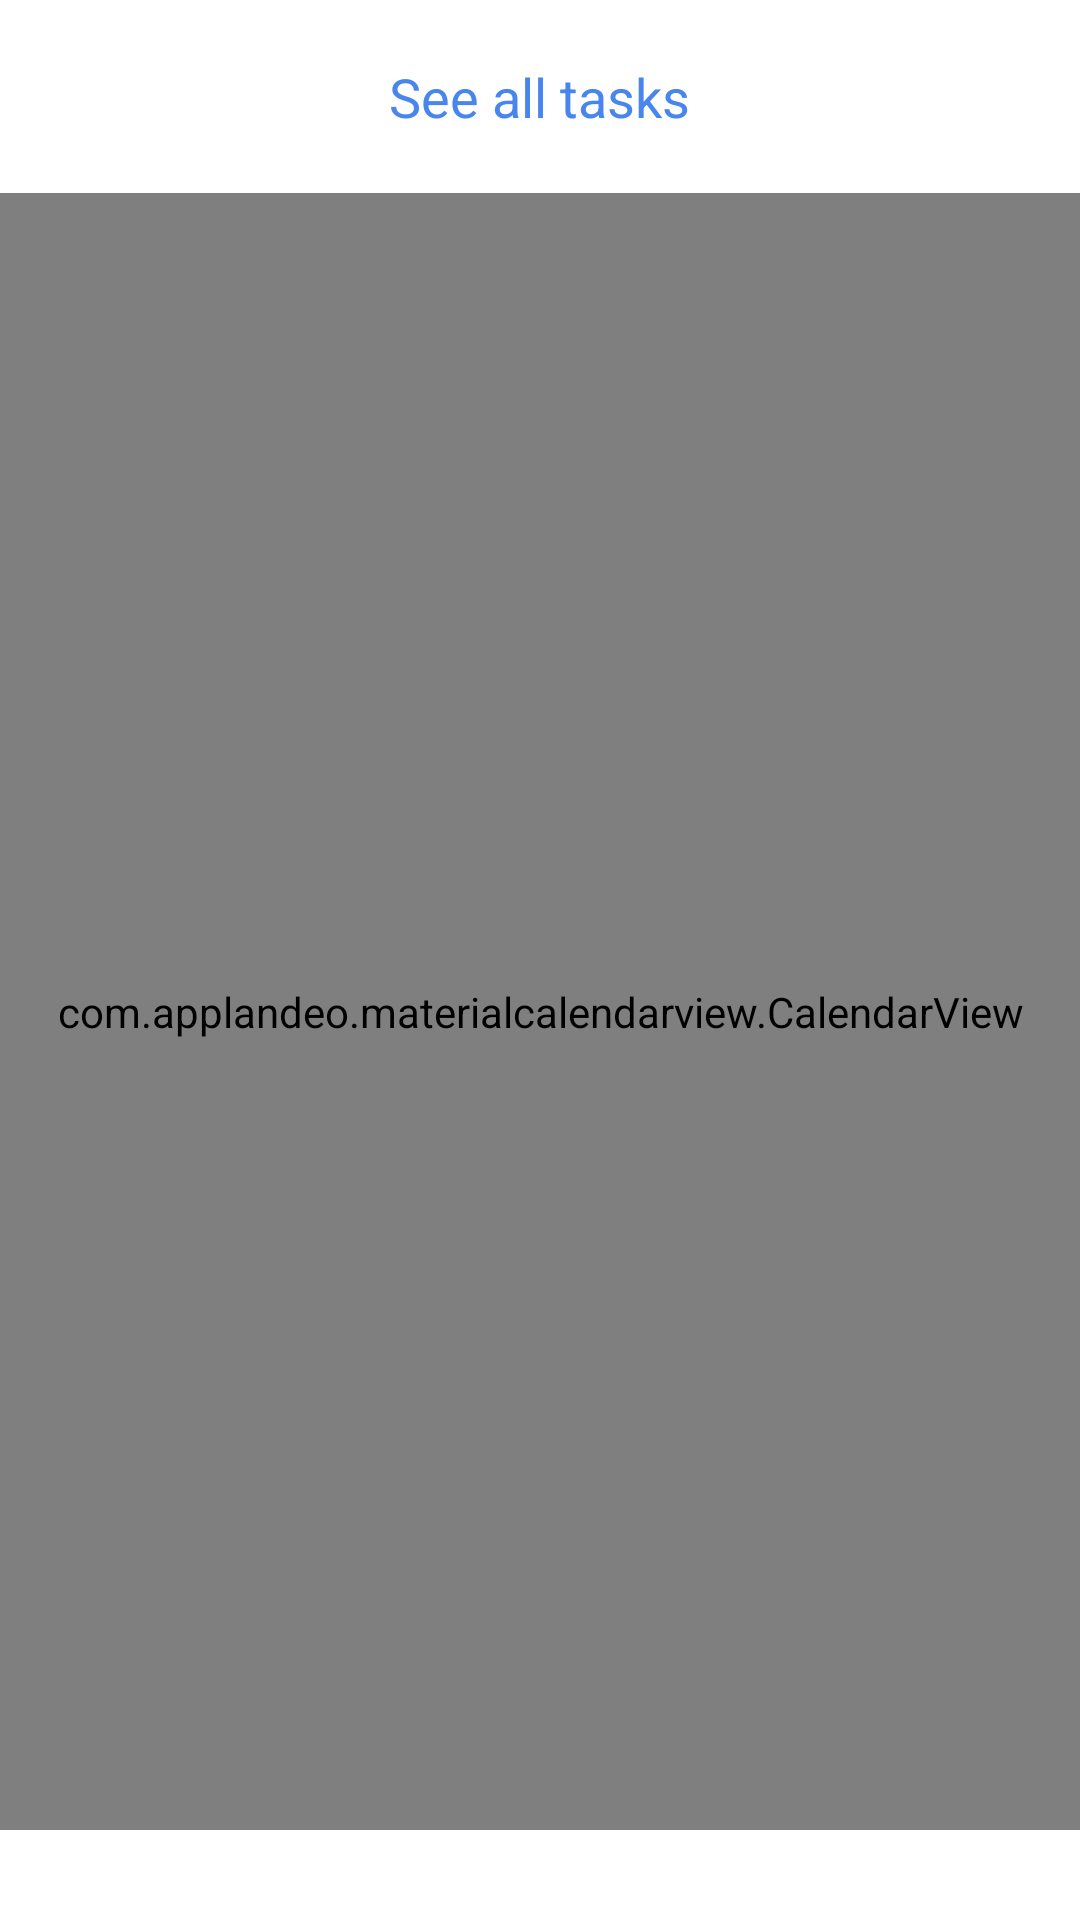

Produce the Android XML layout that renders to this screen, including the resource entries it uses.
<!-- AndroidManifest.xml: application theme AppTheme -->
<!-- res/layout/fragment_calender_view.xml -->
<?xml version="1.0" encoding="utf-8"?>
<LinearLayout
    xmlns:android="http://schemas.android.com/apk/res/android" android:layout_width="match_parent"
    android:layout_height="match_parent"
    android:background="@color/colorPrimaryDark"
    android:orientation="vertical">

    <FrameLayout
        android:layout_width="match_parent"
        android:layout_height="wrap_content"
        android:paddingTop="20dp"
        android:paddingBottom="20dp">

        <ImageView
            android:layout_width="wrap_content"
            android:layout_height="wrap_content"
            android:layout_marginLeft="20dp"
            android:id="@+id/back"
            android:onClick="onBackPressed"
            android:background="@drawable/ic_arrow_back_black_24dp"/>

        <TextView
            android:layout_width="wrap_content"
            android:layout_height="wrap_content"
            android:textColor="@color/colorAccent"
            android:text="See all tasks"
            android:textSize="18sp"
            android:layout_gravity="center_horizontal"/>

    </FrameLayout>

    <com.applandeo.materialcalendarview.CalendarView
        android:id="@+id/calendarView"
        android:layout_width="match_parent"
        android:layout_marginBottom="30dp"
        android:layout_height="match_parent" />

</LinearLayout>
<!-- resources referenced by this layout -->
<resources>
  <color name="colorAccent">#4885ed</color>
  <color name="colorPrimaryDark">#ffffff</color>
  <style name="AppTheme" parent="Theme.AppCompat.Light.NoActionBar">
          
          <item name="android:statusBarColor">@color/Tinta</item>
          <item name="colorPrimary">@color/colorPrimary</item>
          <item name="colorPrimaryDark">@color/colorPrimaryDark</item>
          <item name="colorAccent">@color/colorAccent</item>
      </style>
  <color name="Tinta">#070504</color>
  <color name="colorPrimary">#ffffff</color>
</resources>
